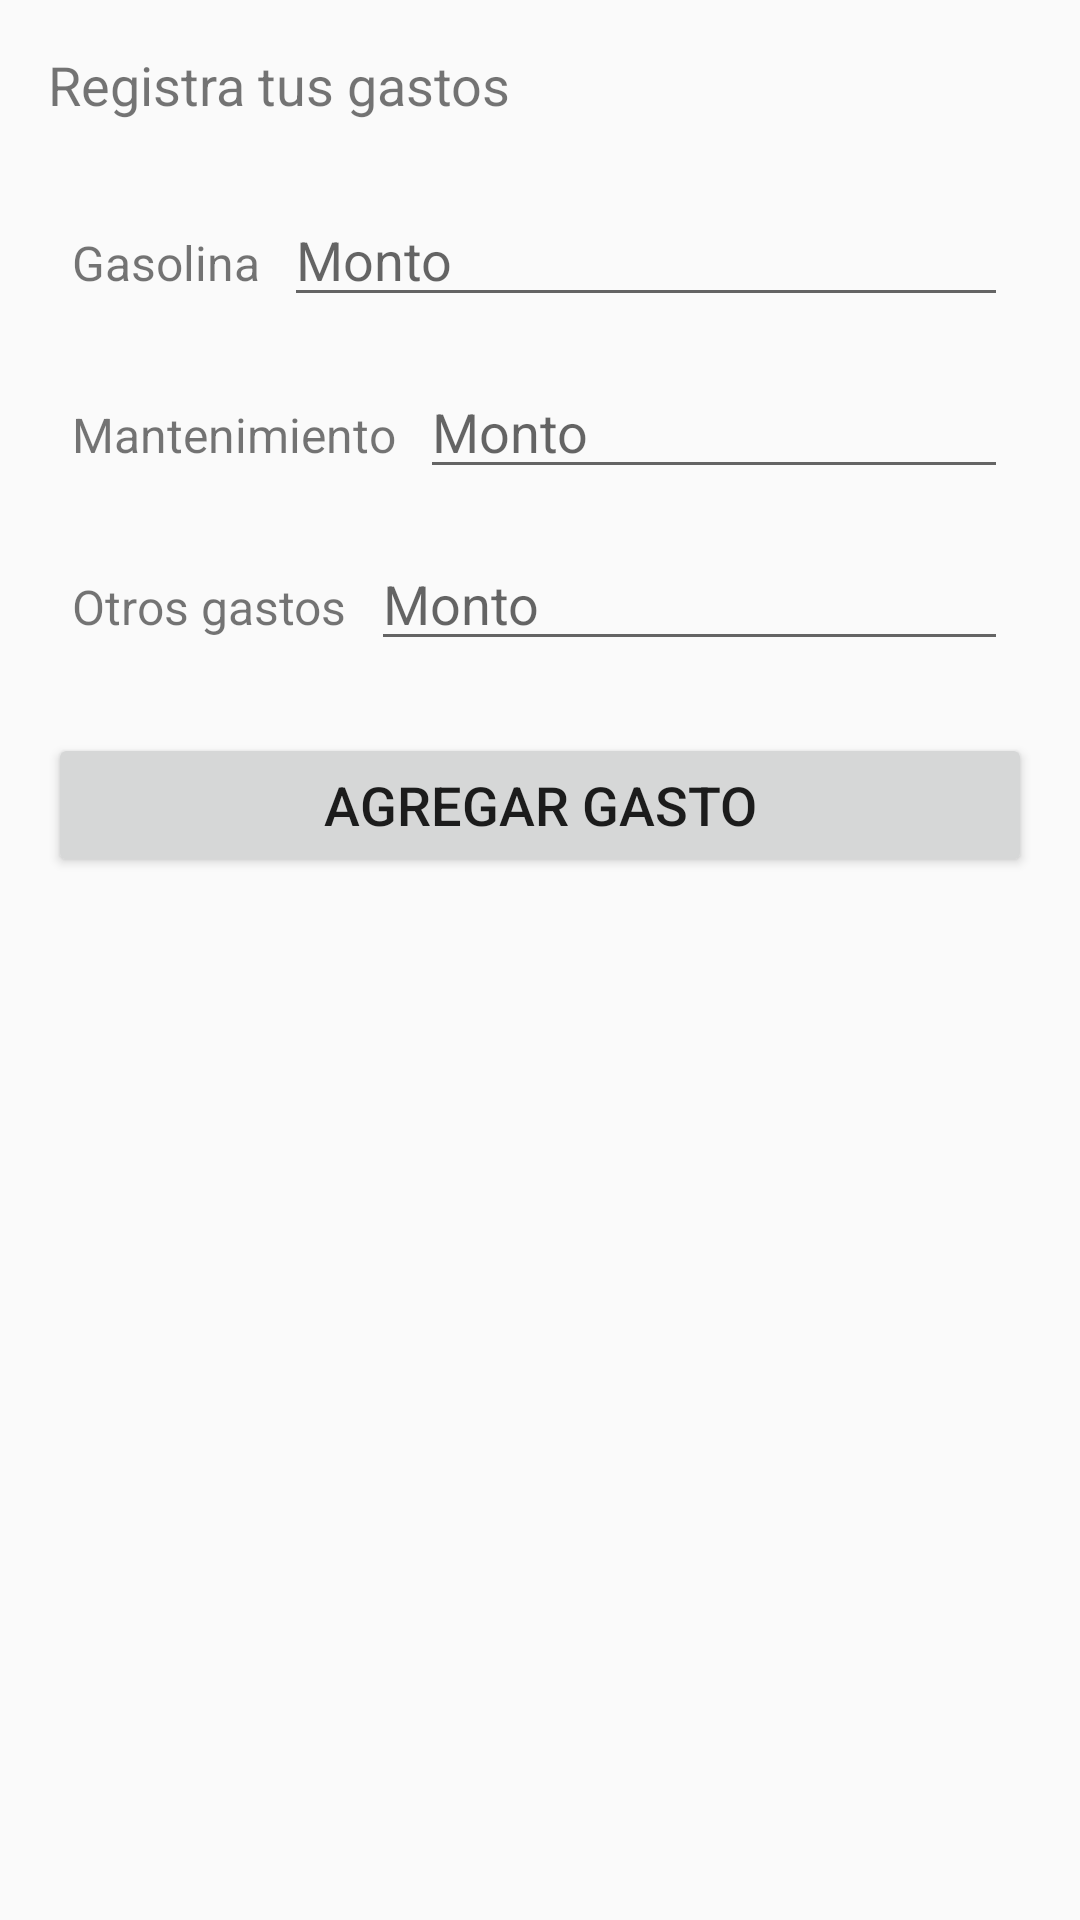

Produce the Android XML layout that renders to this screen, including the resource entries it uses.
<!-- AndroidManifest.xml: application theme Theme.Appvehiculos -->
<!-- res/layout/fragment_gallery.xml -->
<?xml version="1.0" encoding="utf-8"?>
<LinearLayout xmlns:android="http://schemas.android.com/apk/res/android"
    android:layout_width="match_parent"
    android:layout_height="match_parent"
    android:orientation="vertical"
    android:padding="16dp">

    
    <TextView
        android:id="@+id/tvTitulo"
        android:layout_width="wrap_content"
        android:layout_height="wrap_content"
        android:text="Registra tus gastos"
        android:textSize="18sp"
        android:paddingBottom="16dp" />

    
    <LinearLayout
        android:layout_width="match_parent"
        android:layout_height="wrap_content"
        android:orientation="horizontal"
        android:padding="8dp">

        <TextView
            android:layout_width="wrap_content"
            android:layout_height="wrap_content"
            android:text="Gasolina"
            android:layout_marginEnd="8dp"
            android:gravity="start"
            android:textSize="16sp" />

        <EditText
            android:id="@+id/editTextGasolina"
            android:layout_width="0dp"
            android:layout_height="wrap_content"
            android:layout_weight="1"
            android:hint="Monto"
            android:inputType="numberDecimal" />
    </LinearLayout>

    
    <LinearLayout
        android:layout_width="match_parent"
        android:layout_height="wrap_content"
        android:orientation="horizontal"
        android:padding="8dp">

        <TextView
            android:layout_width="wrap_content"
            android:layout_height="wrap_content"
            android:text="Mantenimiento"
            android:layout_marginEnd="8dp"
            android:gravity="start"
            android:textSize="16sp" />

        <EditText
            android:id="@+id/editTextMantenimiento"
            android:layout_width="0dp"
            android:layout_height="wrap_content"
            android:layout_weight="1"
            android:hint="Monto"
            android:inputType="numberDecimal" />
    </LinearLayout>

    
    <LinearLayout
        android:layout_width="match_parent"
        android:layout_height="wrap_content"
        android:orientation="horizontal"
        android:padding="8dp">

        <TextView
            android:layout_width="wrap_content"
            android:layout_height="wrap_content"
            android:text="Otros gastos"
            android:layout_marginEnd="8dp"
            android:gravity="start"
            android:textSize="16sp" />

        <EditText
            android:id="@+id/editTextOtros"
            android:layout_width="0dp"
            android:layout_height="wrap_content"
            android:layout_weight="1"
            android:hint="Monto"
            android:inputType="numberDecimal" />
    </LinearLayout>

    
    <Button
        android:id="@+id/btnAgregarGasto"
        android:layout_width="match_parent"
        android:layout_height="wrap_content"
        android:text="Agregar gasto"
        android:textSize="18sp"
        android:layout_marginTop="16dp" />

</LinearLayout>
<!-- resources referenced by this layout -->
<resources>
  <style name="Theme.Appvehiculos" parent="Base.Theme.Appvehiculos" />
  <style name="Base.Theme.Appvehiculos" parent="Theme.AppCompat.Light.NoActionBar">
          
          <item name="colorPrimary">@color/colorPrimary</item> 
          <item name="colorAccent">@color/colorPrimary</item> 
          <item name="colorPrimaryDark">@color/colorPrimary</item> 
      </style>
  <color name="colorPrimary">#000000</color>
</resources>
